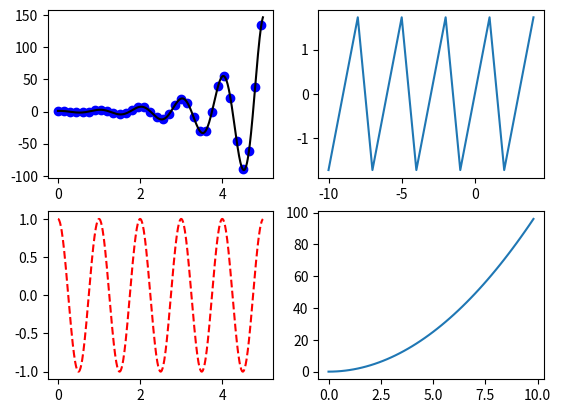

This chart was generated by the following Python code:

import matplotlib.pyplot as plt
import numpy as np

def f(t):
    return np.exp(t) * np.cos(2*np.pi*t)


t1 = np.arange(0.0, 5.0, 0.15)
t2 = np.arange(0.0, 5.0, 0.01)
t3 = np.arange(0, 10, 0.2)
t4 = np.arange(-10, 5, 1)

plt.figure()
plt.subplot(221)
plt.plot(t1, f(t1), 'bo', t2, f(t2), 'k')

plt.subplot(223)
plt.plot(t2, np.cos(2*np.pi*t2), 'r--')

plt.subplot(224)
plt.plot(t3, [i**2 for i in t3])

plt.subplot(222)
plt.plot(t4, np.tan(1/3*np.pi*t4))
plt.show()